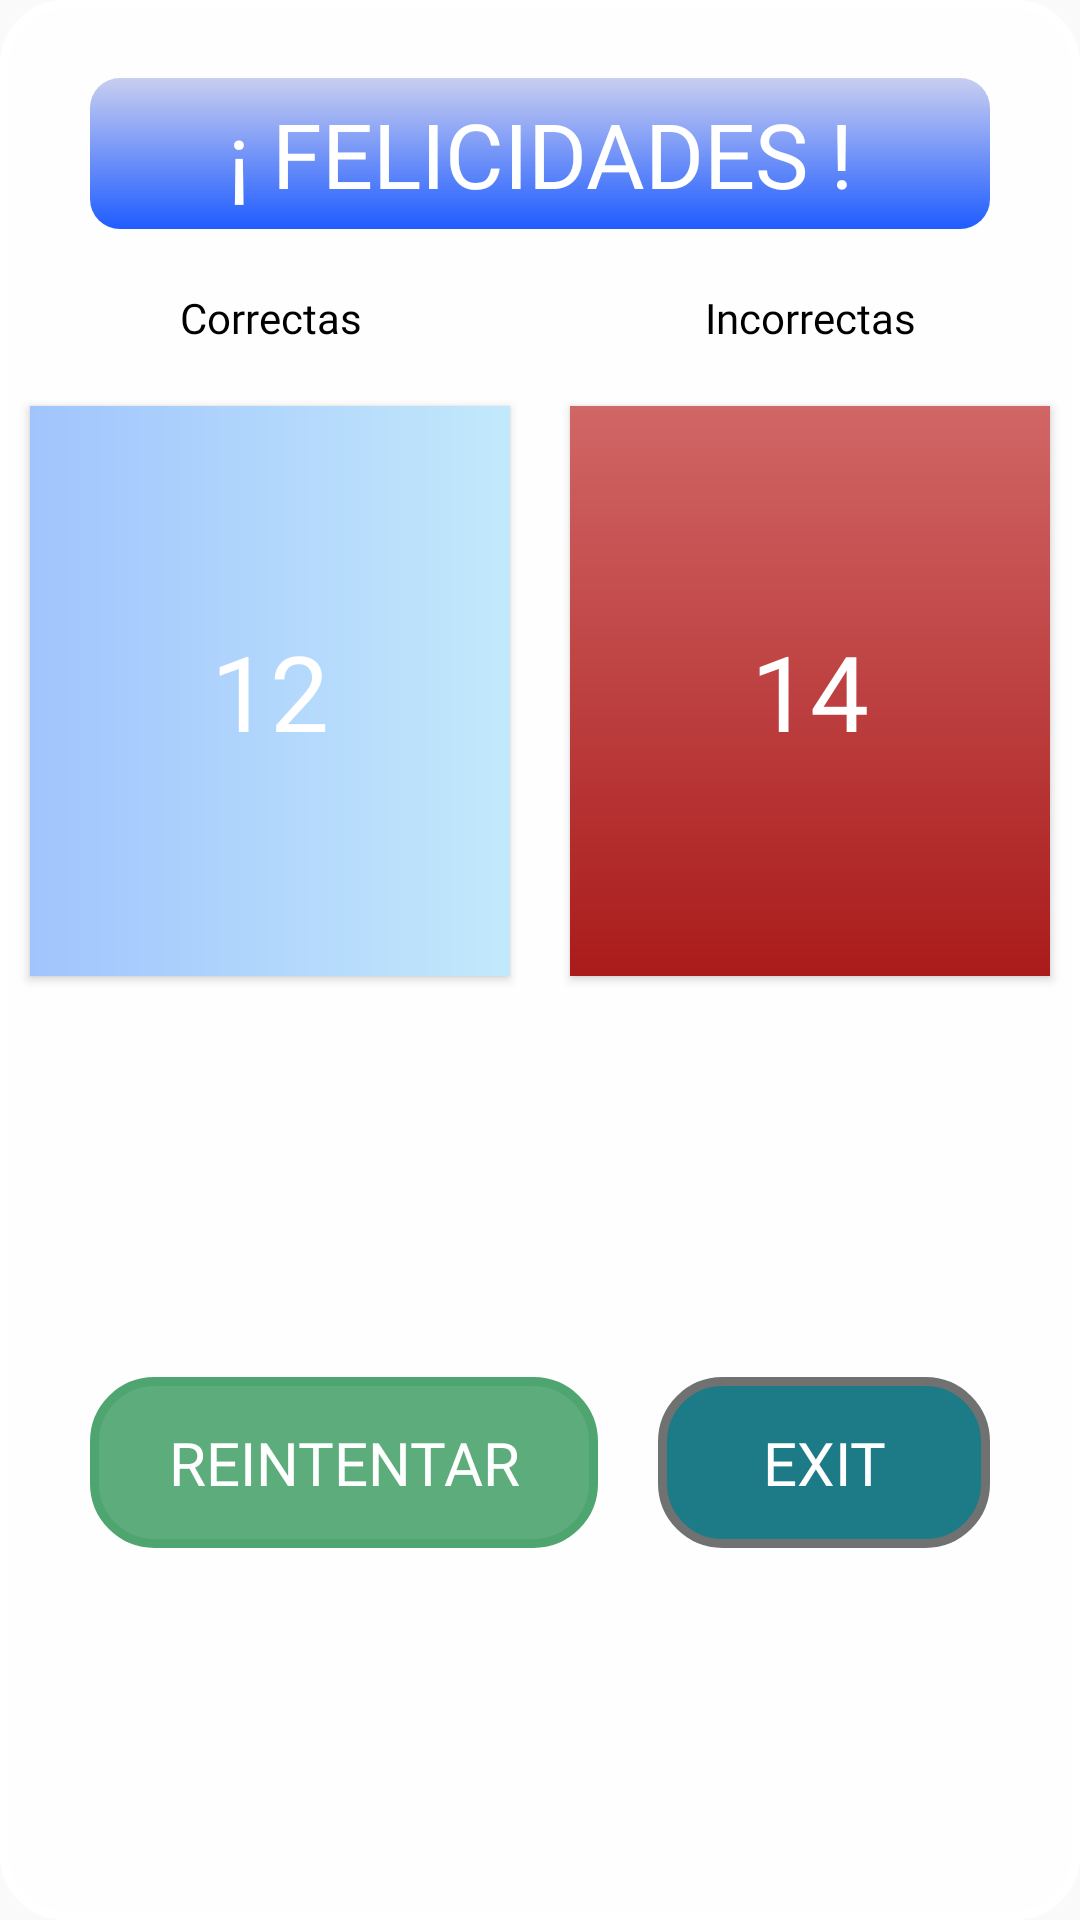

The Android layout XML behind this screen, and the referenced resources:
<!-- AndroidManifest.xml: application theme AppTheme -->
<!-- res/layout/score_popup.xml -->
<?xml version="1.0" encoding="utf-8"?>
<LinearLayout xmlns:android="http://schemas.android.com/apk/res/android"

    android:layout_width="match_parent"
    android:layout_height="470dp"
     android:orientation="vertical"
    android:paddingTop="16dp"
    android:id="@+id/linearLa"
    android:backgroundTint="@android:color/white"
     android:layout_margin="20dp"
    android:background="@drawable/btn_redondo"

    android:layout_gravity="center">

    <TextView
        android:id="@+id/winningMessage"
        android:layout_width="match_parent"
        android:layout_height="wrap_content"
         android:layout_gravity="center"
        android:background="@drawable/gradiente"
         android:fontFamily="@font/passion_one_bold"
        android:gravity="center"
        android:padding="5dp"
        android:layout_marginTop="10dp"
        android:layout_marginLeft="30dp"
        android:layout_marginRight="30dp"
        android:text="¡ FELICIDADES !"
        android:textColor="@android:color/white"
        android:textSize="30sp"
        />

    <LinearLayout
        android:layout_width="match_parent"
        android:layout_height="wrap_content"
        android:orientation="horizontal"
        android:layout_marginTop="20dp"
        >

        <TextView
            android:id="@+id/correcto"
            android:layout_width="match_parent"
            android:layout_height="wrap_content"
            android:layout_weight="1"
            android:fontFamily="@font/quicksand_bold"
            android:gravity="center"
            android:text="Correctas"
            android:textColor="@android:color/black" />

        <TextView
        android:id="@+id/incorrecto"
        android:layout_width="match_parent"
        android:layout_height="wrap_content"
        android:layout_weight="1"
    android:gravity="center"
        android:textColor="@android:color/black"
          android:text="Incorrectas"
        android:fontFamily="@font/quicksand_bold"></TextView>
    </LinearLayout>

    <LinearLayout
        android:layout_width="match_parent"
        android:layout_height="wrap_content"
        android:layout_weight="2"
        android:layout_marginTop="10dp"
        android:orientation="horizontal"
        >



        <Button
            android:id="@+id/scoreMessage"
            android:layout_width="wrap_content"
            android:layout_height="190dp"
             android:text="12"
            android:layout_margin="10dp"
            android:fontFamily="@font/quicksand_bold"
            android:layout_weight="1"
            android:textColor="@android:color/white"
            android:background="@drawable/gradiente2"
            android:textSize="35sp"
            />


        <Button
            android:id="@+id/iqMessage"
            android:layout_width="wrap_content"
            android:layout_height="190dp"
            android:layout_margin="10dp"
            android:fontFamily="@font/quicksand_bold"
            android:layout_weight="1"
            android:textColor="@android:color/white"
            android:background="@drawable/gradiente4"
            android:textSize="35sp"
            android:text="14"
            />

    </LinearLayout>

    <LinearLayout
        android:layout_width="match_parent"
        android:layout_weight="2"
        android:layout_margin="20dp"
        android:layout_height="wrap_content"
        >

        <Button
            android:id="@+id/playAgainButton"
            android:layout_width="wrap_content"
            android:layout_height="wrap_content"
            android:background="@drawable/btn_redondo"
    android:layout_weight="1"
            android:backgroundTint="#4EA56F"
            android:fontFamily="@font/passion_one_bold"
            android:gravity="center"
            android:onClick="playAgain"
android:layout_margin="10dp"
            android:padding="15dp"
            android:text="Reintentar"
            android:textColor="@android:color/white"
            android:textSize="20sp"
              />

         <Button
        android:id="@+id/quitButton"
        android:layout_width="wrap_content"
        android:layout_height="wrap_content"
             android:layout_margin="10dp"
android:gravity="center"
        android:background="@drawable/btn_redondo"
             android:fontFamily="@font/passion_one_bold"
             android:layout_weight="1"

        android:onClick="quit"
             android:text="@string/salir"
        android:textColor="@android:color/white"
        android:textSize="20sp"
        android:padding="15dp"

        />

    </LinearLayout>



</LinearLayout>
<!-- resources referenced by this layout -->
<resources>
  <!-- drawable btn_redondo (drawable) -->
  <shape xmlns:android="http://schemas.android.com/apk/res/android">
  
  <solid android:color="#E9086F7C"/>
  
  <stroke android:width="3dp" android:color="#707272" />
  
  <corners android:radius="20dp"/>
  
  <padding android:left="0dp" android:top="0dp"
      android:right="0dp" android:bottom="0dp" />
  
      </shape>
  <!-- drawable gradiente (drawable) -->
  <?xml version="1.0" encoding="utf-8"?>
  <shape xmlns:android="http://schemas.android.com/apk/res/android"
      android:shape="rectangle"
      android:useLevel="false"
      >
  <gradient
      android:angle="90"
      android:type="linear"
      android:startColor="#1F5CFF"
      android:endColor="#C9CEF0"
      ></gradient>
   <corners android:radius="10dp"/>
  
  </shape>
  <!-- drawable gradiente2 (drawable) -->
  <?xml version="1.0" encoding="utf-8"?>
  <shape xmlns:android="http://schemas.android.com/apk/res/android"
      android:shape="rectangle"
      android:useLevel="false"
      >
      <gradient
          android:angle="360"
          android:type="linear"
          android:startColor="#a1c4fd"
          android:endColor="#c2e9fb"
          ></gradient>
  </shape>
  <!-- drawable gradiente4 (drawable) -->
  <?xml version="1.0" encoding="utf-8"?>
  <shape xmlns:android="http://schemas.android.com/apk/res/android"
      android:shape="rectangle"
      android:useLevel="false"
      >
      <gradient
          android:angle="90"
          android:type="linear"
          android:startColor="#AA1B1B"
          android:endColor="#D16666"
          ></gradient>
  </shape>
  <string name="salir">Exit</string>
  <style name="AppTheme" parent="Theme.AppCompat.Light.NoActionBar">
          
          <item name="colorPrimary">@color/colorPrimary</item>
          <item name="colorPrimaryDark">@color/colorPrimaryDark</item>
          <item name="colorAccent">@color/colorAccent</item>
      </style>
  <color name="colorPrimary">#2196f3</color>
  <color name="colorPrimaryDark">#2196f3</color>
  <color name="colorAccent">#0026ca</color>
</resources>
